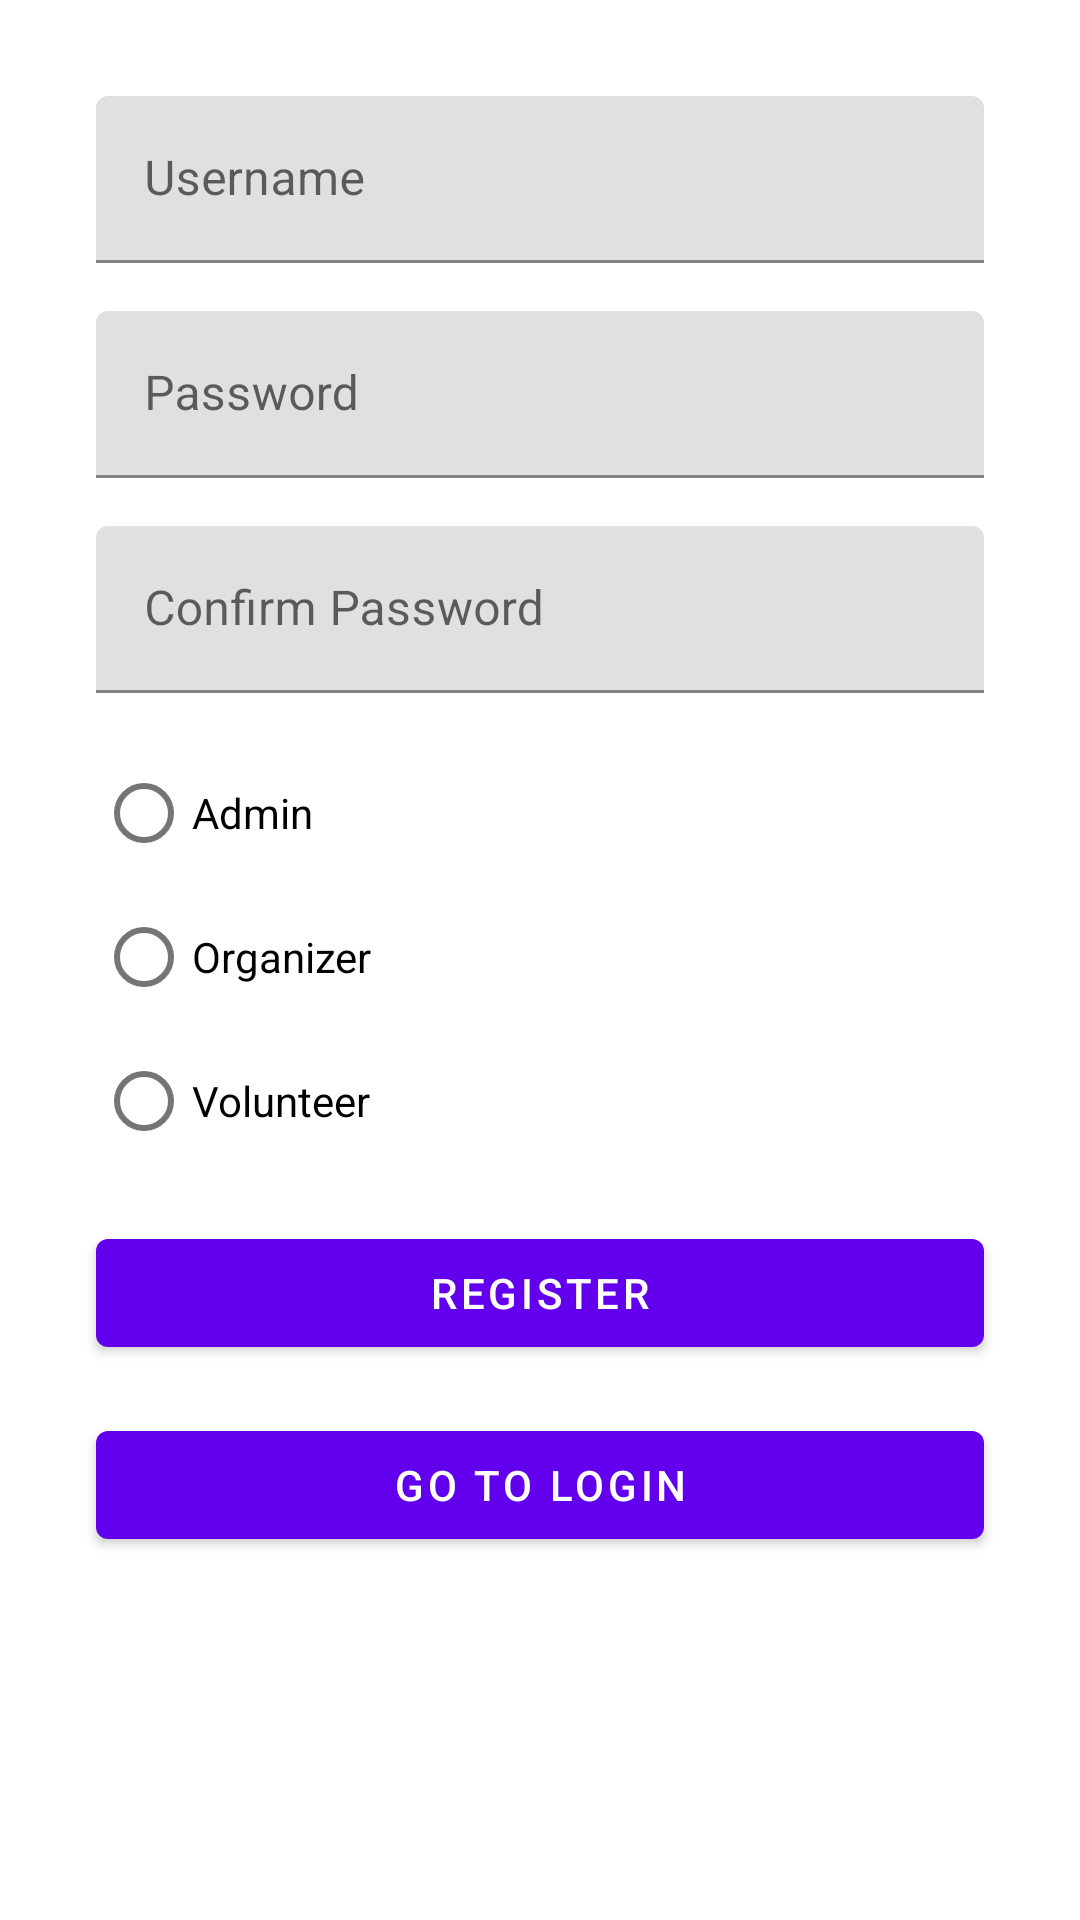

Layout XML and referenced resources for this Android screen:
<!-- AndroidManifest.xml: application theme AppTheme -->
<!-- res/layout/activity_registration.xml -->
<?xml version="1.0" encoding="utf-8"?>
<androidx.constraintlayout.widget.ConstraintLayout xmlns:android="http://schemas.android.com/apk/res/android"
    xmlns:app="http://schemas.android.com/apk/res-auto"
    xmlns:tools="http://schemas.android.com/tools"
    android:layout_width="match_parent"
    android:layout_height="match_parent"
    android:padding="16dp"
    tools:context=".RegistrationActivity">

    <com.google.android.material.textfield.TextInputLayout
        android:id="@+id/usernameLayout"
        android:layout_width="0dp"
        android:layout_height="wrap_content"
        app:layout_constraintTop_toTopOf="parent"
        app:layout_constraintStart_toStartOf="parent"
        app:layout_constraintEnd_toEndOf="parent"
        android:layout_margin="16dp">

        <com.google.android.material.textfield.TextInputEditText
            android:id="@+id/username"
            android:layout_width="match_parent"
            android:layout_height="wrap_content"
            android:hint="Username" />
    </com.google.android.material.textfield.TextInputLayout>

    <com.google.android.material.textfield.TextInputLayout
        android:id="@+id/passwordLayout"
        android:layout_width="0dp"
        android:layout_height="wrap_content"
        app:layout_constraintTop_toBottomOf="@id/usernameLayout"
        app:layout_constraintStart_toStartOf="parent"
        app:layout_constraintEnd_toEndOf="parent"
        android:layout_margin="16dp">

        <com.google.android.material.textfield.TextInputEditText
            android:id="@+id/password"
            android:layout_width="match_parent"
            android:layout_height="wrap_content"
            android:hint="Password"
            android:inputType="textPassword" />
    </com.google.android.material.textfield.TextInputLayout>

    <com.google.android.material.textfield.TextInputLayout
        android:id="@+id/confirmPasswordLayout"
        android:layout_width="0dp"
        android:layout_height="wrap_content"
        app:layout_constraintTop_toBottomOf="@id/passwordLayout"
        app:layout_constraintStart_toStartOf="parent"
        app:layout_constraintEnd_toEndOf="parent"
        android:layout_margin="16dp">

        <com.google.android.material.textfield.TextInputEditText
            android:id="@+id/confirm_password"
            android:layout_width="match_parent"
            android:layout_height="wrap_content"
            android:hint="Confirm Password"
            android:inputType="textPassword" />
    </com.google.android.material.textfield.TextInputLayout>

    <RadioGroup
        android:id="@+id/roleGroup"
        android:layout_width="0dp"
        android:layout_height="wrap_content"
        android:orientation="vertical"
        app:layout_constraintTop_toBottomOf="@id/confirmPasswordLayout"
        app:layout_constraintStart_toStartOf="parent"
        app:layout_constraintEnd_toEndOf="parent"
        android:layout_margin="16dp">

        <com.google.android.material.radiobutton.MaterialRadioButton
            android:id="@+id/radio_admin"
            android:layout_width="wrap_content"
            android:layout_height="wrap_content"
            android:text="Admin" />

        <com.google.android.material.radiobutton.MaterialRadioButton
            android:id="@+id/radio_organizer"
            android:layout_width="wrap_content"
            android:layout_height="wrap_content"
            android:text="Organizer" />

        <com.google.android.material.radiobutton.MaterialRadioButton
            android:id="@+id/radio_volunteer"
            android:layout_width="wrap_content"
            android:layout_height="wrap_content"
            android:text="Volunteer" />
    </RadioGroup>

    <com.google.android.material.button.MaterialButton
        android:id="@+id/register"
        android:layout_width="0dp"
        android:layout_height="wrap_content"
        android:text="Register"
        app:layout_constraintTop_toBottomOf="@id/roleGroup"
        app:layout_constraintStart_toStartOf="parent"
        app:layout_constraintEnd_toEndOf="parent"
        android:layout_margin="16dp" />

    <com.google.android.material.button.MaterialButton
        android:id="@+id/go_to_login"
        android:layout_width="0dp"
        android:layout_height="wrap_content"
        android:text="Go to Login"
        app:layout_constraintTop_toBottomOf="@id/register"
        app:layout_constraintStart_toStartOf="parent"
        app:layout_constraintEnd_toEndOf="parent"
        android:layout_margin="16dp" />
</androidx.constraintlayout.widget.ConstraintLayout>
<!-- resources referenced by this layout -->
<resources>
  <style name="AppTheme" parent="Theme.MaterialComponents.DayNight.DarkActionBar">
          
          <item name="colorPrimary">@color/colorPrimary</item>
          <item name="colorPrimaryDark">@color/colorPrimaryDark</item>
          <item name="colorAccent">@color/colorAccent</item>
          <item name="colorOnPrimary">@color/white</item>
          <item name="colorOnSecondary">@color/black</item>
          <item name="colorOnBackground">@color/black</item>
          <item name="colorOnSurface">@color/black</item>
      </style>
  <!-- not gathered from this repository: default colours our renderer supplied (Android Studio template values) -->
  <color name="black">#FF000000</color>
  <color name="white">#FFFFFFFF</color>
  <color name="colorPrimary">#FF6200EE</color>
  <color name="colorPrimaryDark">#FF3700B3</color>
  <color name="colorAccent">#FF03DAC5</color>
</resources>
